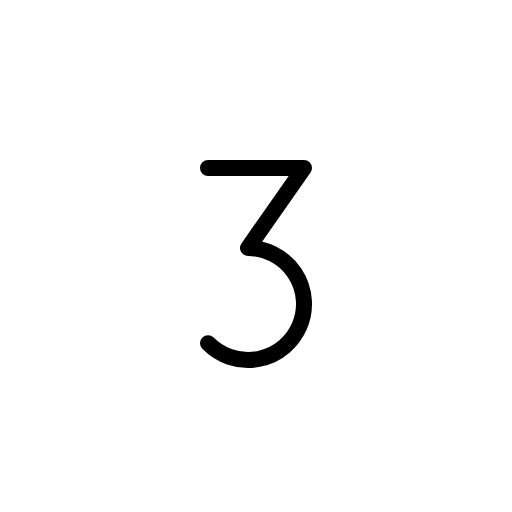
t = 0.00 s
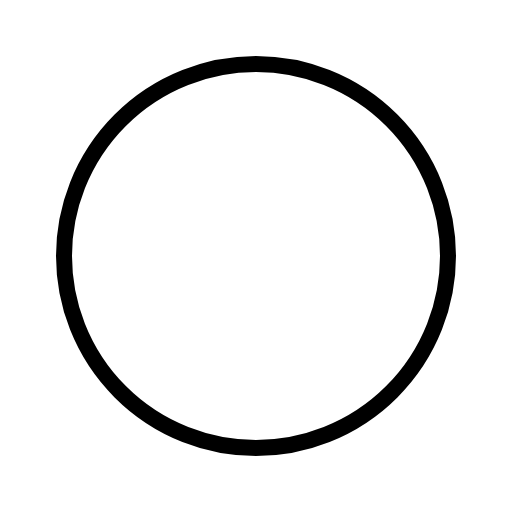
t = 0.30 s
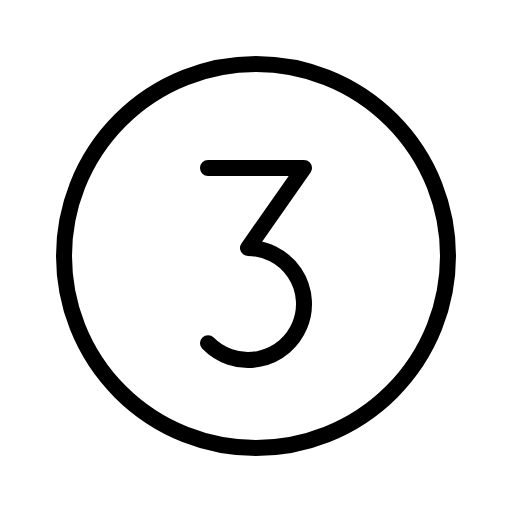
t = 0.68 s
t = 1.05 s: frame unchanged from t = 0.68 s, image omitted
t = 1.43 s: frame unchanged from t = 0.68 s, image omitted

The animated SVG that drew these frames (rendered in a browser with its animation timeline set to each time). Animation: 1 CSS @keyframes rule; one cycle of 1.80 s, repeats indefinitely.

<svg xmlns="http://www.w3.org/2000/svg" viewBox="0 0 256 256">
  <style>
    .draw-line {
      stroke-dasharray: 2000;
      stroke-dashoffset: 0;
    }
    svg:hover .draw-line {
      animation: phosphor-draw-in 1.5s ease-in-out infinite alternate;
    }
    @keyframes phosphor-draw-in {
      0%   { stroke-dashoffset: 2000; }
      100% { stroke-dashoffset: 0; }
    }
  </style><rect width="256" height="256" fill="none"/><circle cx="128" cy="128" r="96" fill="none" stroke="currentColor" stroke-linecap="round" stroke-linejoin="round" stroke-width="8" class="draw-line" pathLength="1" style="animation-delay: 0s"/><path d="M104,84h48l-28,40a28,28,0,1,1-20,47.6" fill="none" stroke="currentColor" stroke-linecap="round" stroke-linejoin="round" stroke-width="8" class="draw-line" pathLength="1" style="animation-delay: 0.3s"/></svg>
